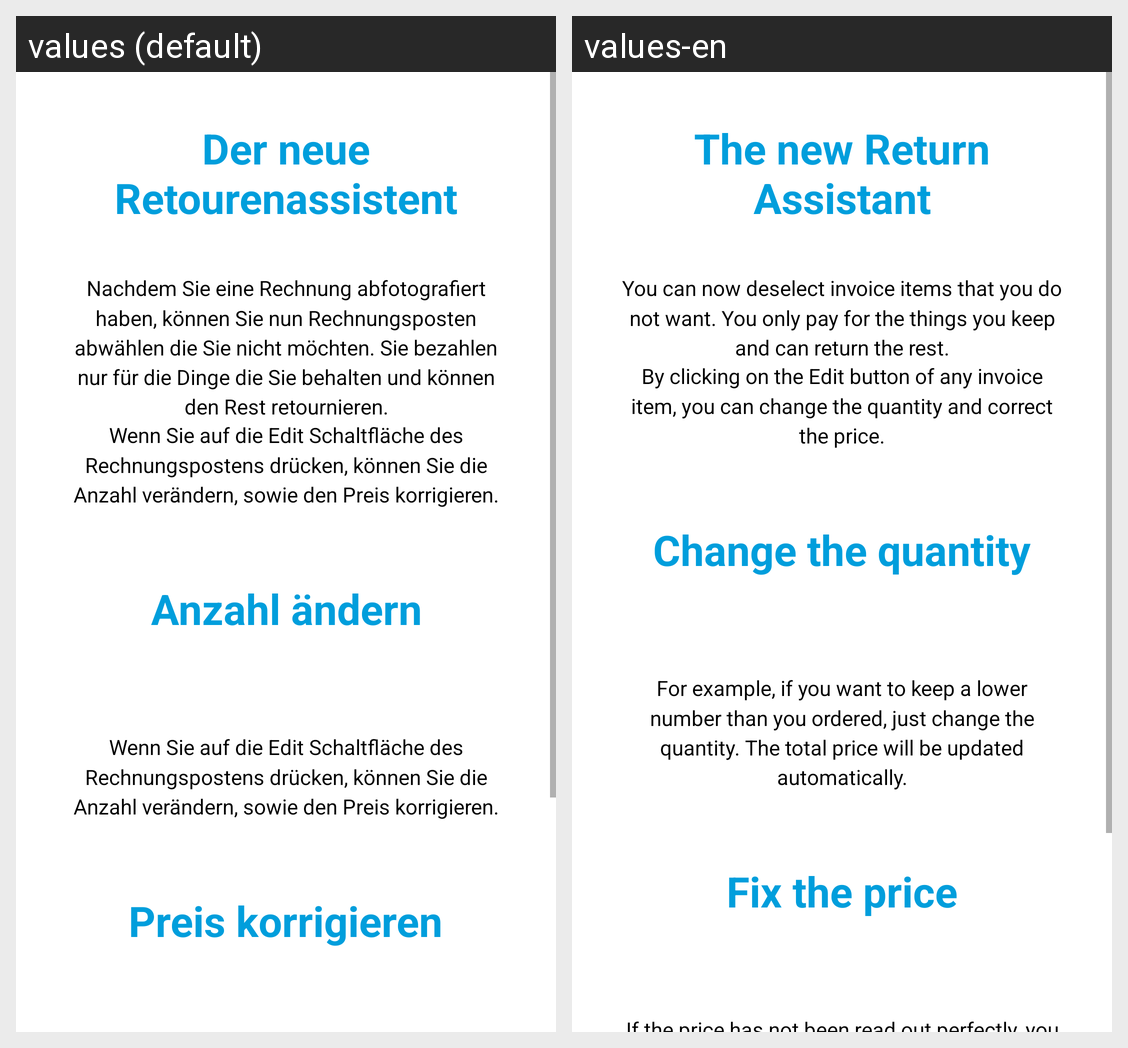

This grid shows one Android layout under two languages. Give, for every string resource on the screen, its name, the default text and each shown locale's text.
Android screen res/layout/gpb_activity_return_assistant_help.xml rendered under 2 locales, left to right: values (default), values-en. Device: Nexus 5 (rendered at 1080×1920; each locale shown at half size, 540×960, under a caption strip naming it); theme Theme.MaterialComponents.DayNight.NoActionBar.
Strings drawn on this screen, with the default value and each locale's value (text and hints the layout hard-codes, and strings that could not be matched under every locale, appear in the picture but are not listed):

gpb_return_assistant_help_title
  values: Der neue Retourenassistent
  values-en: The new Return Assistant

gpb_return_assistant_help_section_1_body_1
  values: Nachdem Sie eine Rechnung abfotografiert haben, können Sie nun Rechnungsposten abwählen die Sie nicht möchten. Sie bezahlen nur für die Dinge die Sie behalten und können den Rest retournieren.
  values-en: You can now deselect invoice items that you do not want. You only pay for the things you keep and can return the rest.

gpb_return_assistant_help_section_1_body_2
  values: Wenn Sie auf die Edit Schaltfläche des Rechnungspostens drücken, können Sie die Anzahl verändern, sowie den Preis korrigieren.
  values-en: By clicking on the Edit button of any invoice item, you can change the quantity and correct the price.

gpb_return_assistant_help_section_2_title
  values: Anzahl ändern
  values-en: Change the quantity

gpb_return_assistant_help_section_2_body
  values: Wenn Sie auf die Edit Schaltfläche des Rechnungspostens drücken, können Sie die Anzahl verändern, sowie den Preis korrigieren.
  values-en: For example, if you want to keep a lower number than you ordered, just change the quantity. The total price will be updated automatically.

gpb_return_assistant_help_section_3_title
  values: Preis korrigieren
  values-en: Fix the price
